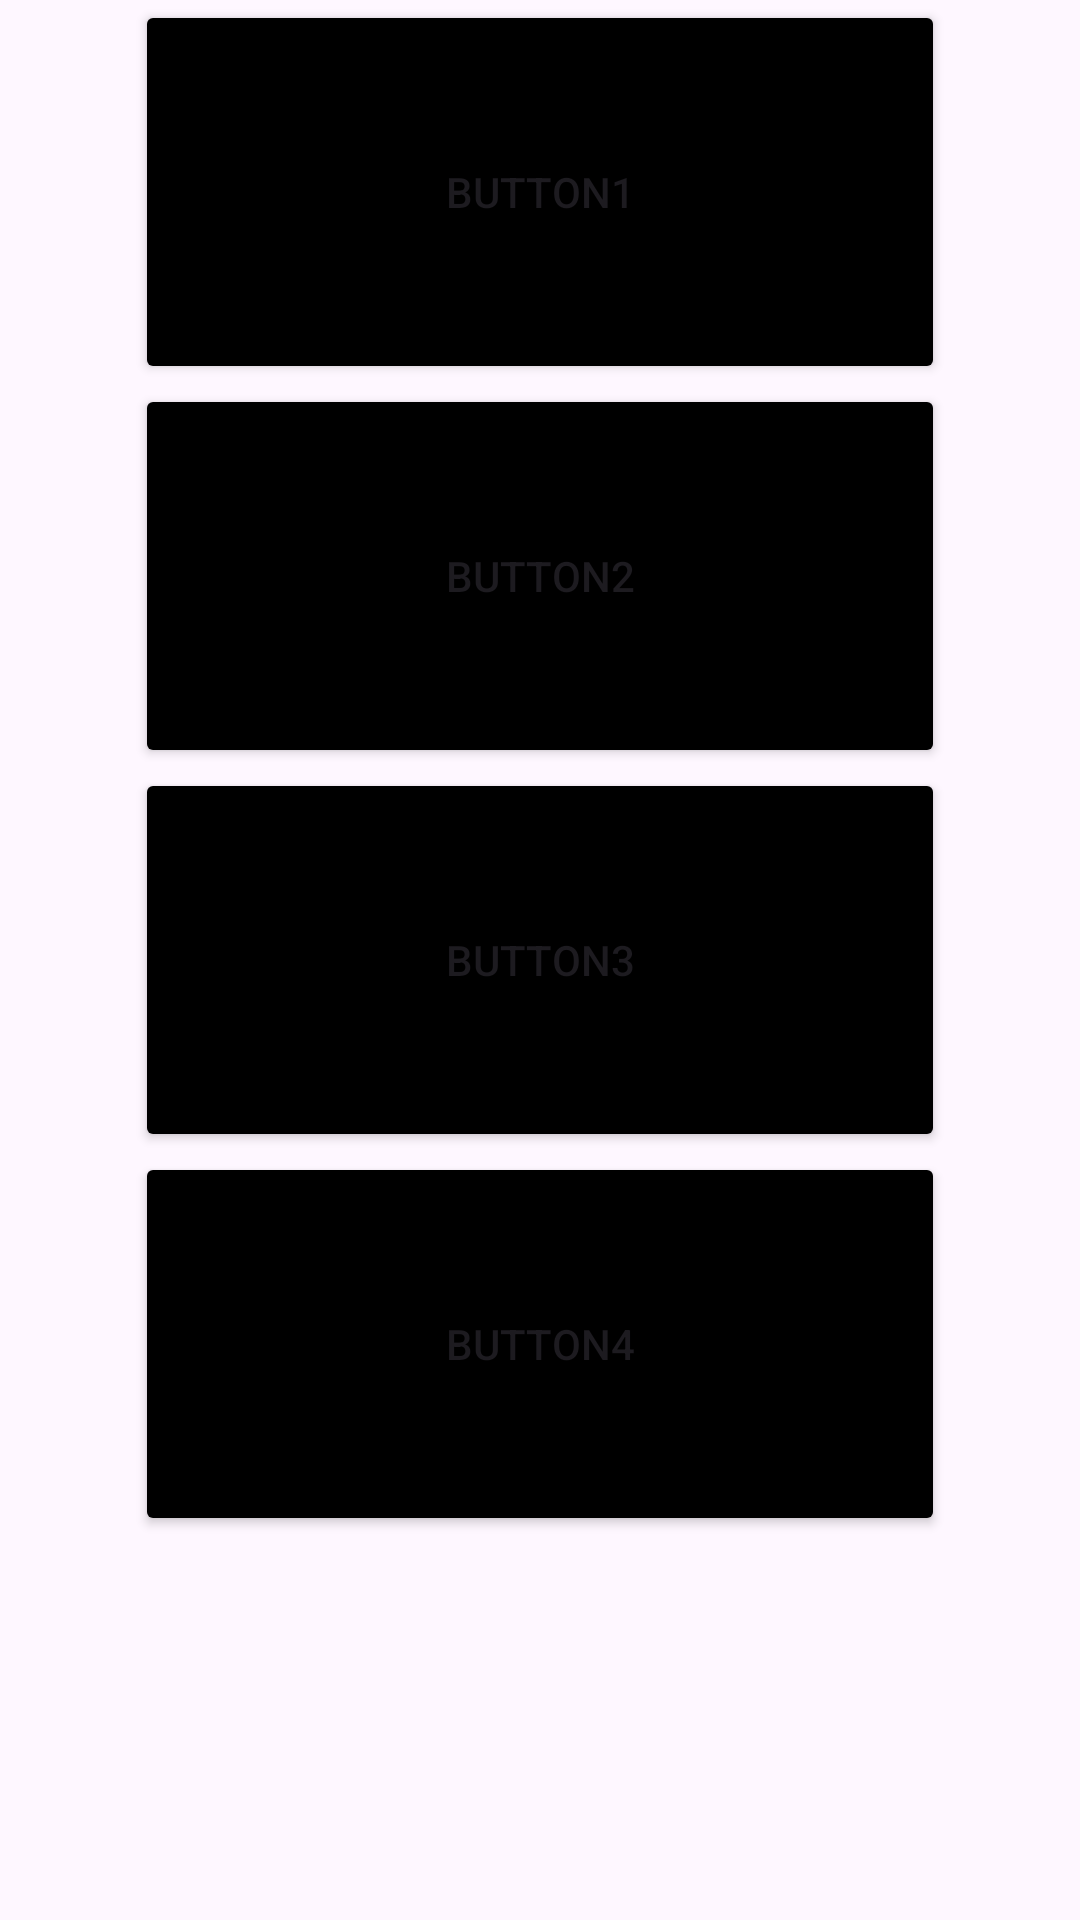

Produce the Android XML layout that renders to this screen, including the resource entries it uses.
<!-- AndroidManifest.xml: application theme Theme.Laba2Mobile -->
<!-- res/layout/activity_main.xml -->
<?xml version="1.0" encoding="utf-8"?>
<androidx.constraintlayout.widget.ConstraintLayout xmlns:android="http://schemas.android.com/apk/res/android"
    xmlns:app="http://schemas.android.com/apk/res-auto"
    xmlns:tools="http://schemas.android.com/tools"
    android:id="@+id/main"
    android:layout_width="match_parent"
    android:layout_height="match_parent"
    tools:context=".MainActivity"


    >

    <Button
        android:id="@+id/button1"
        android:layout_width="0dp"
        android:layout_height="0dp"
        android:text="@string/btn1_text"
        android:backgroundTint="@color/black"
        app:layout_constraintHeight_percent="0.2"
        app:layout_constraintWidth_percent="0.75"
        app:layout_constraintVertical_bias="0.02"
        app:layout_constraintEnd_toEndOf="parent"
        app:layout_constraintStart_toStartOf="parent"
        app:layout_constraintTop_toTopOf="parent"
        />

    <Button
        android:id="@+id/button2"
        android:layout_width="0dp"
        android:layout_height="0dp"
        android:backgroundTint="@color/black"
        android:text="@string/btn2_text"
        app:layout_constraintEnd_toEndOf="parent"
        app:layout_constraintHeight_percent="0.2"
        app:layout_constraintStart_toStartOf="parent"
        app:layout_constraintTop_toBottomOf="@+id/button1"
        app:layout_constraintWidth_percent="0.75" />

    <Button
        android:id="@+id/button3"
        android:layout_width="0dp"
        android:layout_height="0dp"
        android:backgroundTint="@color/black"
        android:text="@string/btn3_text"
        app:layout_constraintEnd_toEndOf="parent"
        app:layout_constraintHeight_percent="0.2"
        app:layout_constraintStart_toStartOf="parent"
        app:layout_constraintTop_toBottomOf="@+id/button2"
        app:layout_constraintWidth_percent="0.75"
        app:layout_constraintVertical_bias="0.02"/>

    <Button
        android:id="@+id/button4"
        android:layout_width="0dp"
        android:layout_height="0dp"
        android:backgroundTint="@color/black"
        android:text="@string/btn4_text"
        app:layout_constraintEnd_toEndOf="parent"
        app:layout_constraintHeight_percent="0.2"
        app:layout_constraintStart_toStartOf="parent"
        app:layout_constraintTop_toBottomOf="@+id/button3"
        app:layout_constraintWidth_percent="0.75"
        app:layout_constraintVertical_bias="0.02"/>

</androidx.constraintlayout.widget.ConstraintLayout>
<!-- resources referenced by this layout -->
<resources>
  <string name="btn1_text">Button1</string>
  <string name="btn2_text">Button2</string>
  <string name="btn3_text">Button3</string>
  <string name="btn4_text">Button4</string>
  <style name="Theme.Laba2Mobile" parent="Base.Theme.Laba2Mobile" />
  <style name="Base.Theme.Laba2Mobile" parent="Theme.Material3.DayNight.NoActionBar">
          
          
      </style>
  <!-- not gathered from this repository: default colours our renderer supplied (Android Studio template values) -->
  <color name="black">#FF000000</color>
</resources>
